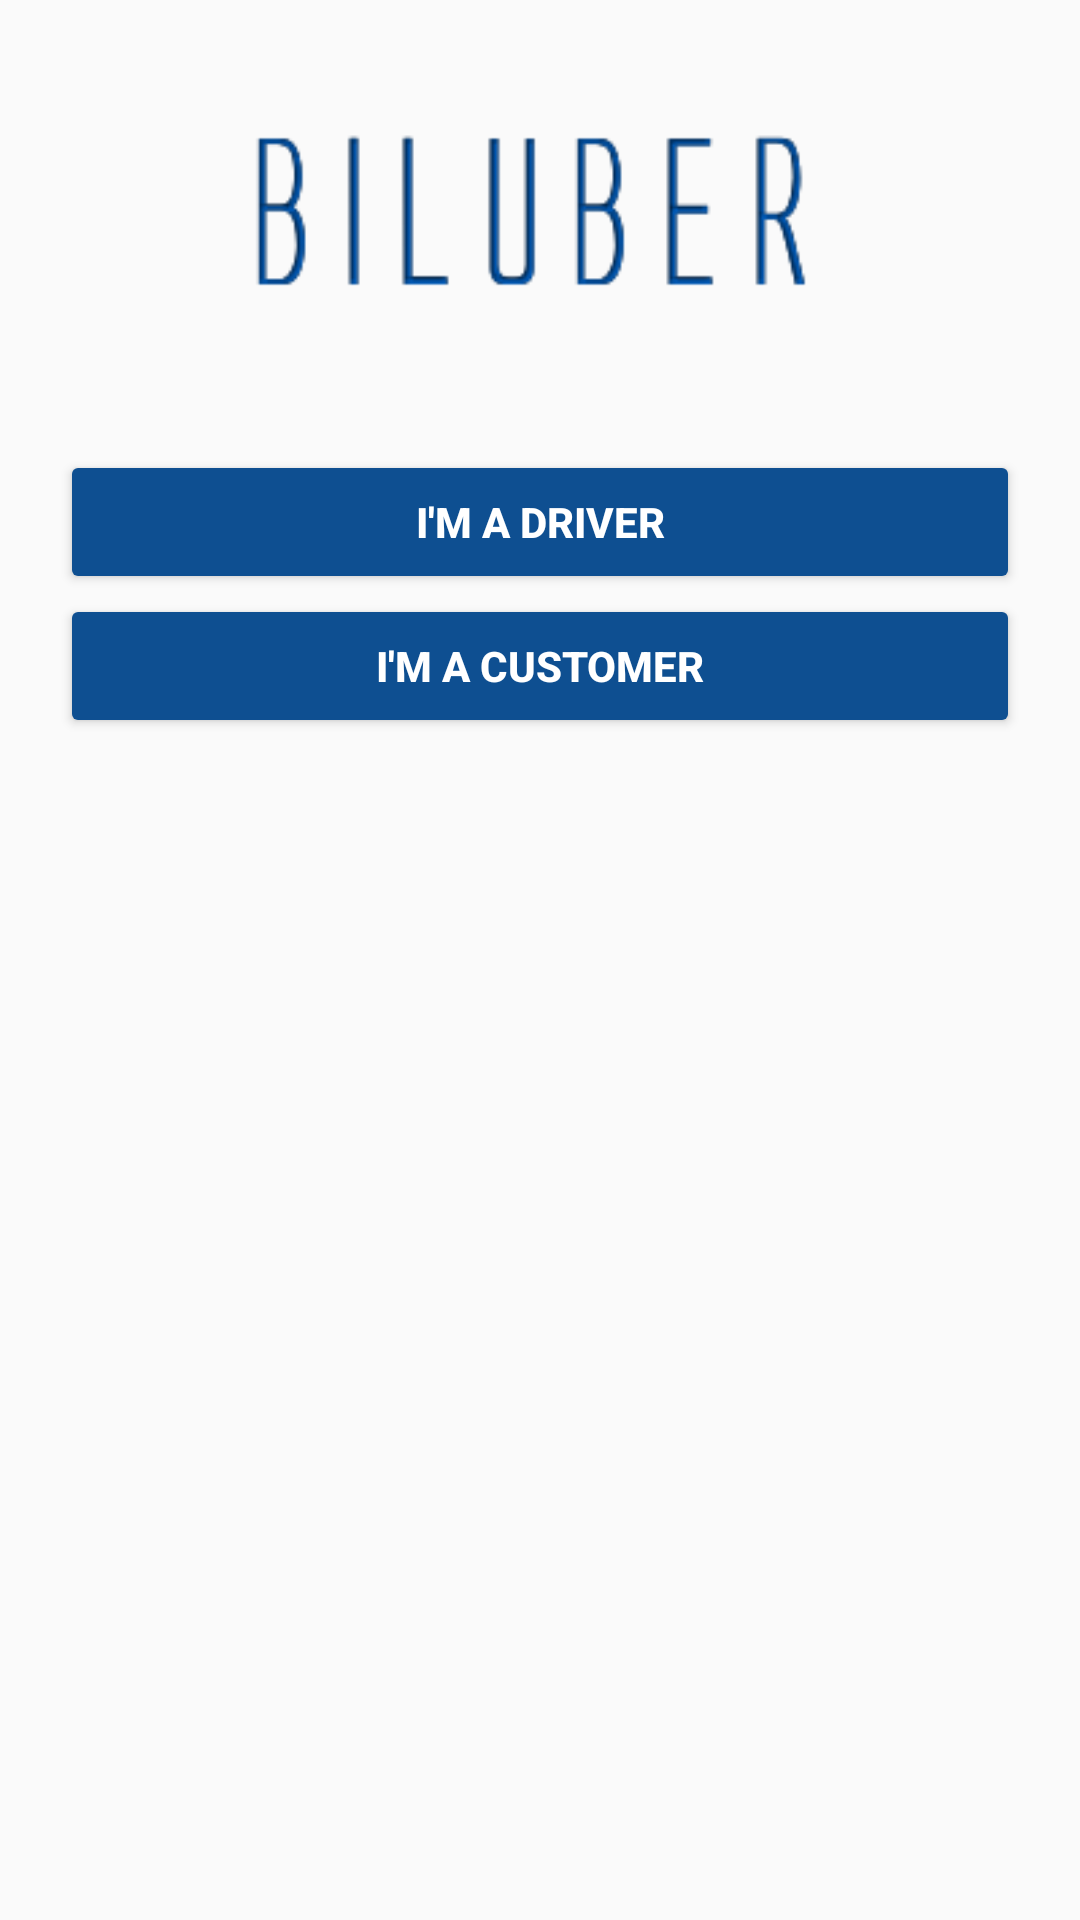

Here is an Android app screen rendered from its layout file. Give the layout XML and the strings, colors and styles it references.
<!-- AndroidManifest.xml: application theme AppTheme -->
<!-- res/layout/activity_main.xml -->
<?xml version="1.0" encoding="utf-8"?>

<LinearLayout xmlns:android="http://schemas.android.com/apk/res/android"
    xmlns:app="http://schemas.android.com/apk/res-auto"
    xmlns:tools="http://schemas.android.com/tools"
    android:layout_width="match_parent"
    android:layout_height="match_parent"
    tools:context="com.tccss.biluber.MainActivity"
    android:orientation="vertical"
    android:background="@drawable/bck4"
    >

    <ImageView
        android:id="@+id/imageView1"
        android:layout_width="wrap_content"
        android:layout_height="wrap_content"
        android:src="@drawable/bilogo" />

    <Button
        android:id="@+id/driver"
        style="@style/Widget.AppCompat.Button.Colored"
        android:layout_width="320dp"
        android:layout_height="wrap_content"
        android:textStyle="bold"
        android:layout_gravity="center"
        android:text="I'M A DRIVER" />

    <Button
        android:id="@+id/customer"
        style="@style/Widget.AppCompat.Button.Colored"
        android:layout_width="320dp"
        android:textStyle="bold"
        android:layout_height="wrap_content"
        android:layout_gravity="center"
        android:text="I'M A CUSTOMER"


        />

</LinearLayout>
<!-- resources referenced by this layout -->
<resources>
  <!-- drawable bilogo: png bitmap (drawable, 3829 bytes) -->
  <style name="AppTheme" parent="Theme.AppCompat.Light.NoActionBar">
          
          <item name="colorPrimary">@color/colorPrimary</item>
          <item name="colorPrimaryDark">@color/colorPrimaryDark</item>
          <item name="colorAccent">@color/blue</item>
      </style>
  <color name="colorPrimary">#04478c</color>
  <color name="colorPrimaryDark">#303F9F</color>
  <color name="blue">#0e4f91</color>
</resources>
